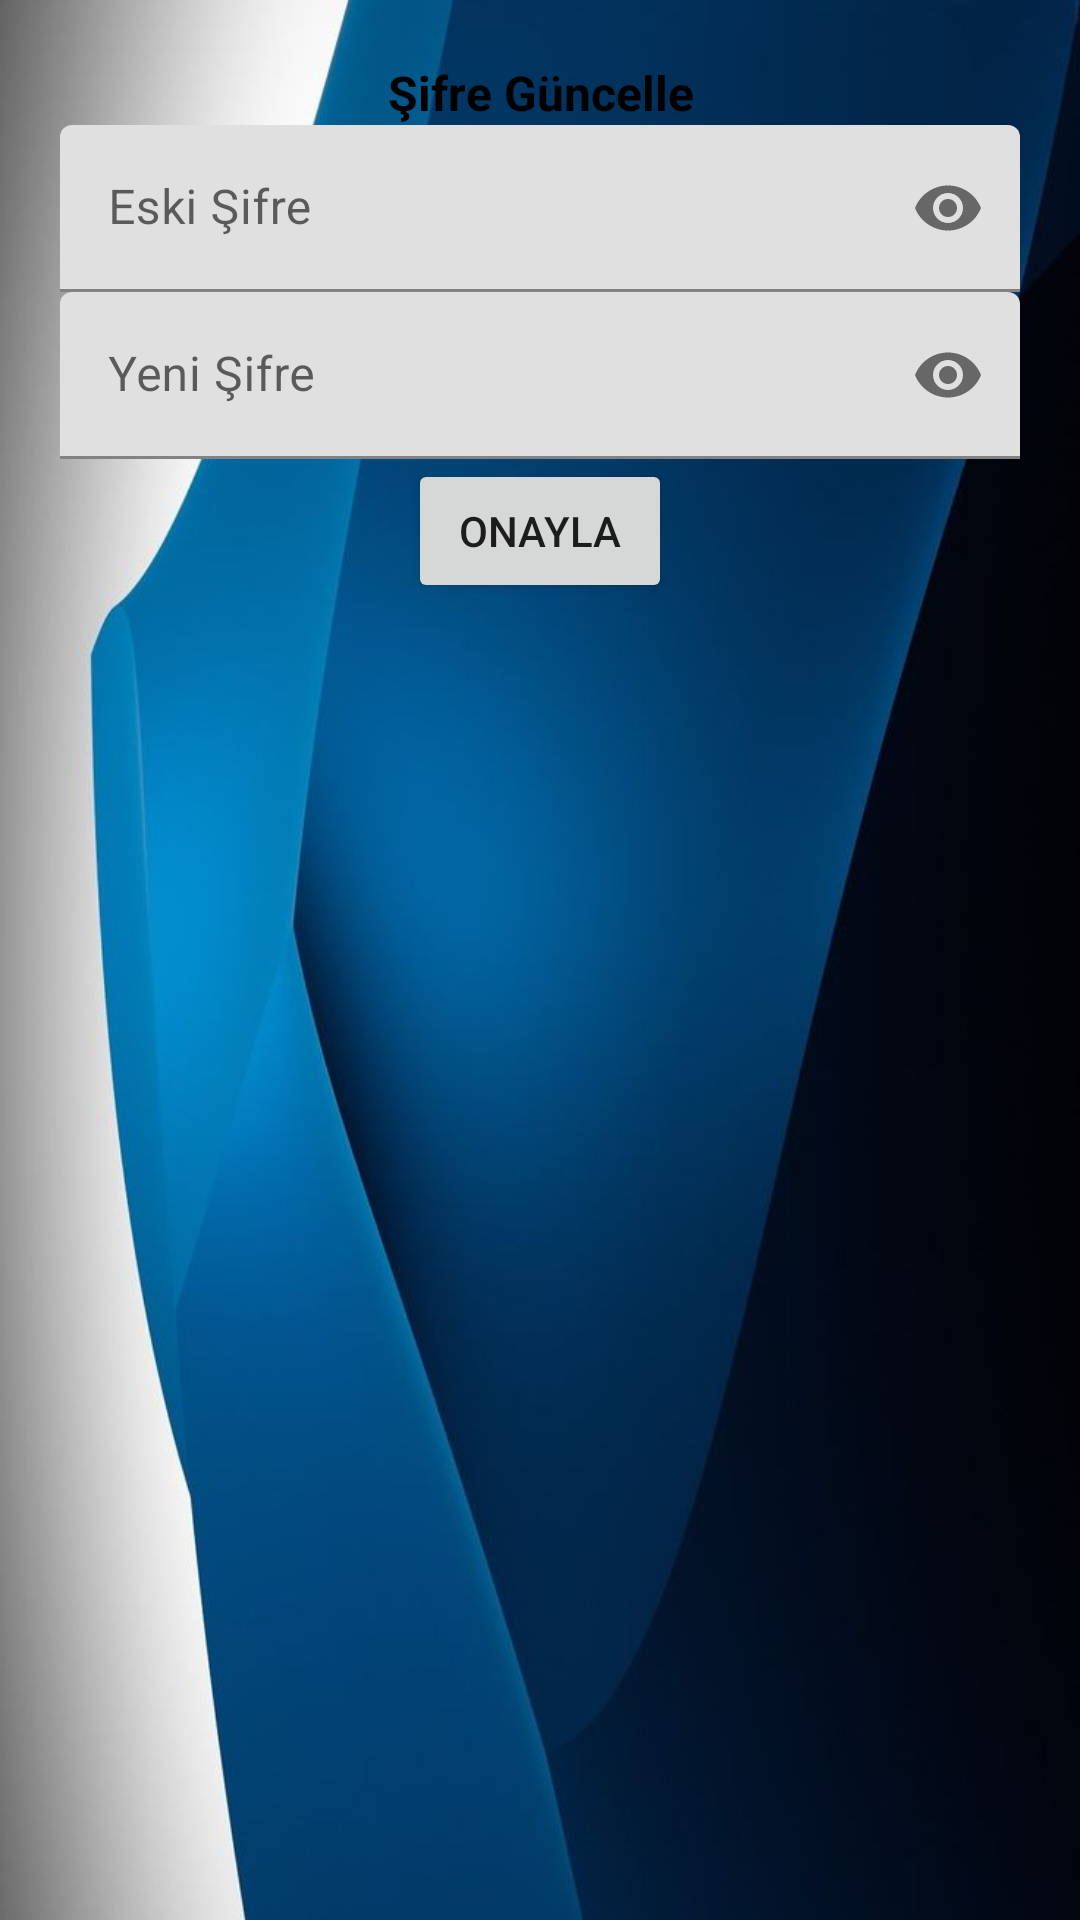

Reconstruct the res/layout file that produces this screen, plus the resources it refers to.
<!-- AndroidManifest.xml: application theme Theme.MobileTermProject -->
<!-- res/layout/update_password_dialog.xml -->
<?xml version="1.0" encoding="utf-8"?>
<LinearLayout
    xmlns:android="http://schemas.android.com/apk/res/android"
    xmlns:app="http://schemas.android.com/apk/res-auto"
    android:layout_width="match_parent"
    android:layout_height="wrap_content"
    android:orientation="vertical"
    android:background="@drawable/ytu_blue_background"
    android:padding="20dp">

    <TextView
        android:layout_width="match_parent"
        android:layout_height="wrap_content"
        android:text="Şifre Güncelle"
        android:textAlignment="center"
        android:textColor="@color/black"
        android:textSize="16sp"
        android:textStyle="bold" />

    <com.google.android.material.textfield.TextInputLayout
        android:id="@+id/oldpass"
        android:layout_width="match_parent"
        android:layout_height="wrap_content"
        android:layout_centerHorizontal="true"
        android:layout_centerVertical="true"
        app:passwordToggleEnabled="true">

        <EditText
            android:id="@+id/oldpasslog"
            android:layout_width="match_parent"
            android:layout_height="wrap_content"
            android:hint="Eski Şifre"
            android:inputType="textPassword" />

    </com.google.android.material.textfield.TextInputLayout>

    <com.google.android.material.textfield.TextInputLayout
        android:id="@+id/newpass"
        android:layout_width="match_parent"
        android:layout_height="wrap_content"
        android:layout_below="@id/oldpasslog"
        android:layout_centerHorizontal="true"
        android:layout_centerVertical="true"
        app:passwordToggleEnabled="true">

        <EditText
            android:id="@+id/newpasslog"
            android:layout_width="match_parent"
            android:layout_height="wrap_content"
            android:hint="Yeni Şifre"
            android:inputType="textPassword" />
    </com.google.android.material.textfield.TextInputLayout>

    <Button
        android:id="@+id/updatepass"

        android:layout_width="wrap_content"
        android:layout_height="wrap_content"
        android:layout_gravity="center_horizontal"
        android:text="ONAYLA" />

</LinearLayout>
<!-- resources referenced by this layout -->
<resources>
  <color name="black">#FF000000</color>
  <!-- drawable ytu_blue_background: jpg bitmap (drawable, 31700 bytes) -->
  <style name="Theme.MobileTermProject" parent="Theme.MaterialComponents.DayNight.DarkActionBar">
          
          <item name="colorPrimary">@color/ytu_blue</item>
          <item name="colorPrimaryVariant">@color/purple_700</item>
          <item name="colorOnPrimary">@color/white</item>
          
          <item name="colorSecondary">@color/teal_200</item>
          <item name="colorSecondaryVariant">@color/teal_700</item>
          <item name="colorOnSecondary">@color/black</item>
          
          <item name="android:statusBarColor">?attr/colorPrimaryVariant</item>
          
      </style>
  <color name="ytu_blue">#FF094479</color>
  <color name="purple_700">#FF3700B3</color>
  <color name="white">#FFFFFFFF</color>
  <color name="teal_200">#FF03DAC5</color>
  <color name="teal_700">#FF018786</color>
</resources>
